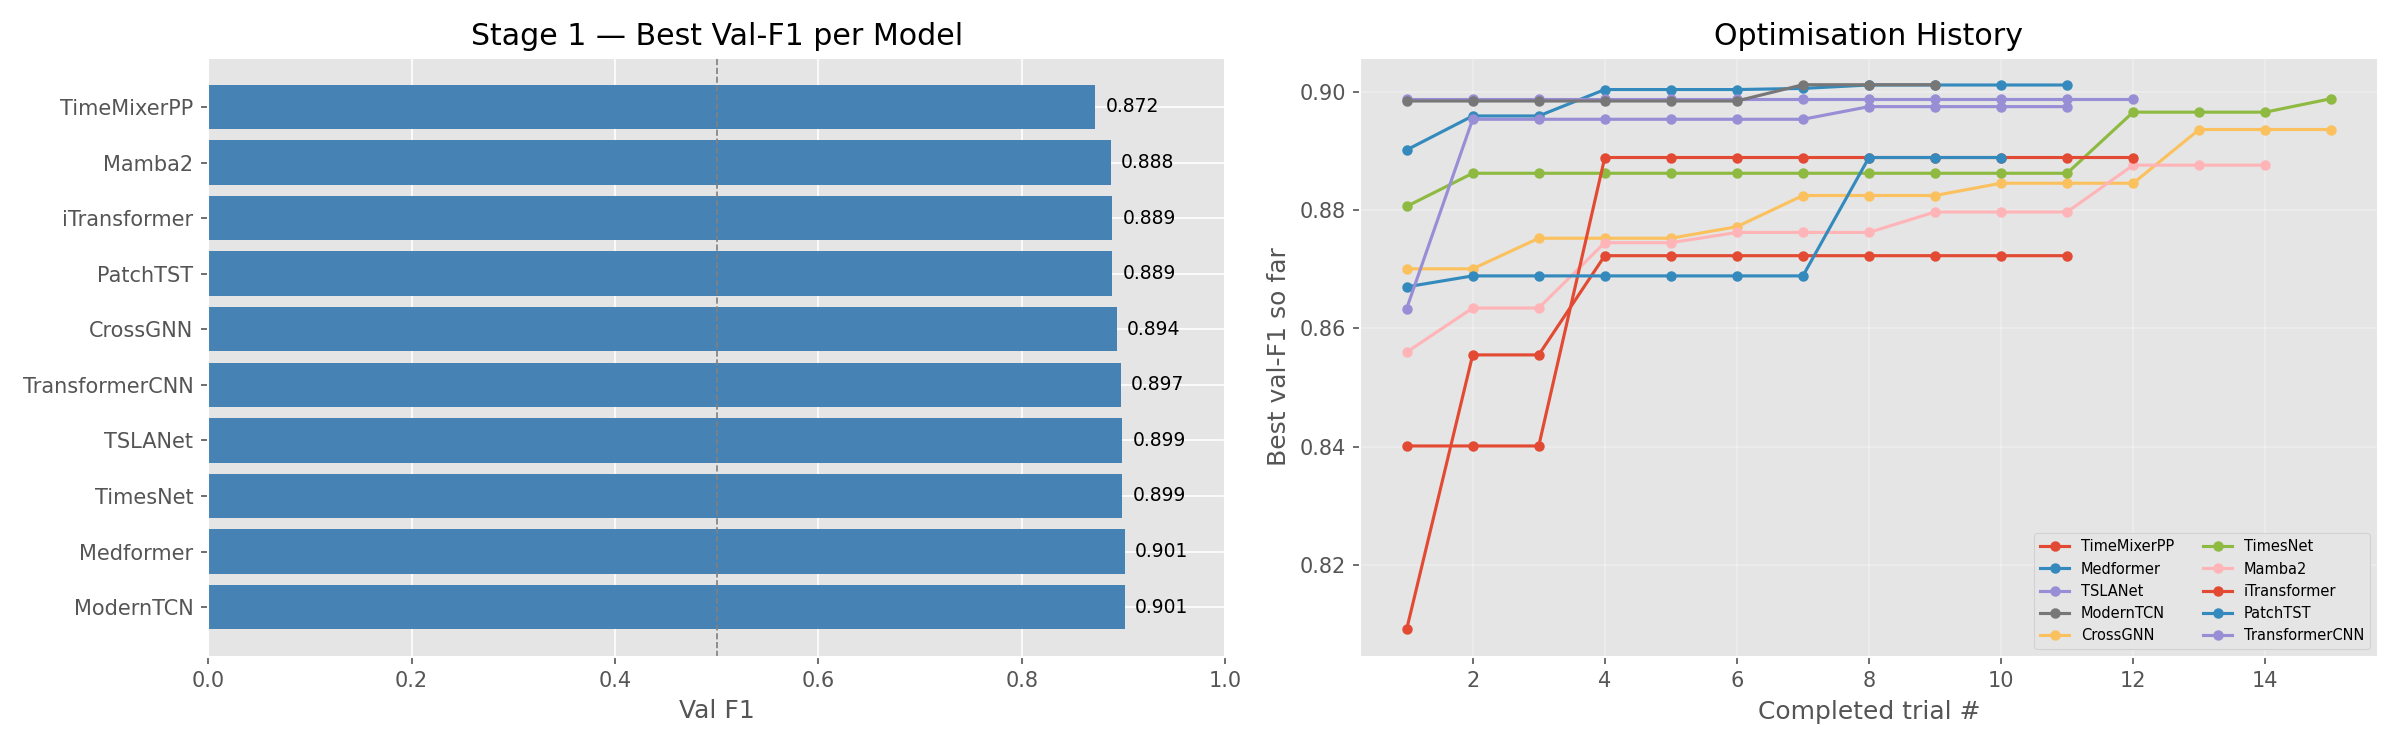

The data file committed next to this chart (first rows):
model, val_f1, trial_no, lr, wd, dropout, bs, d_model, n_blocks, k_periods, n_heads, e4_accuracy, e4_f1, e4_precision, e4_recall, e4_auroc, n_layers, d_state, d_ff, n_conv_layers, cnn_kernel
ModernTCN, 0.9012, 9, 0.0008873, 0.004365, 0.2987, 64, 64, 4.0, , , , , , , , , , , , 
Medformer, 0.9011, 9, 0.0002272, 0.0008602, 0.2056, 64, 128, , , 4.0, , , , , , 2.0, , , , 
TimesNet, 0.8988, 14, 0.0001327, 0.0006217, 0.2437, 64, 64, 4.0, 2.0, , , , , , , , , , , 
TSLANet, 0.8988, 0, 0.0005612, 0.007114, 0.2928, 32, 128, 4.0, , , , , , , , , , , , 
TransformerCNN, 0.8975, 7, 0.0004937, 0.0001879, 0.0856, 128, 256, , , 2.0, , , , , , 2.0, , 512.0, 1.0, 5.0
CrossGNN, 0.8936, 12, 0.001337, 0.001103, 0.04194, 128, 32, , , , , , , , , 3.0, , , , 
PatchTST, 0.8889, 10, 0.003404, 4.939122034488653e-05, 0.3913, 64, 256, , , 2.0, , , , , , 4.0, , 256.0, , 
iTransformer, 0.8889, 3, 0.001518, 0.003343, 0.2089, 32, 128, , , 2.0, , , , , , 4.0, , 128.0, , 
Mamba2, 0.8876, 13, 0.0001525, 7.83477236035364e-05, 0.3109, 64, 32, , , , , , , , , 2.0, 32.0, , , 
TimeMixerPP, 0.8723, 31, 0.0009758, 1.044062378363392e-05, 0.02853, 32, 64, 1.0, 3.0, 2.0, , , , , , , , , , 
